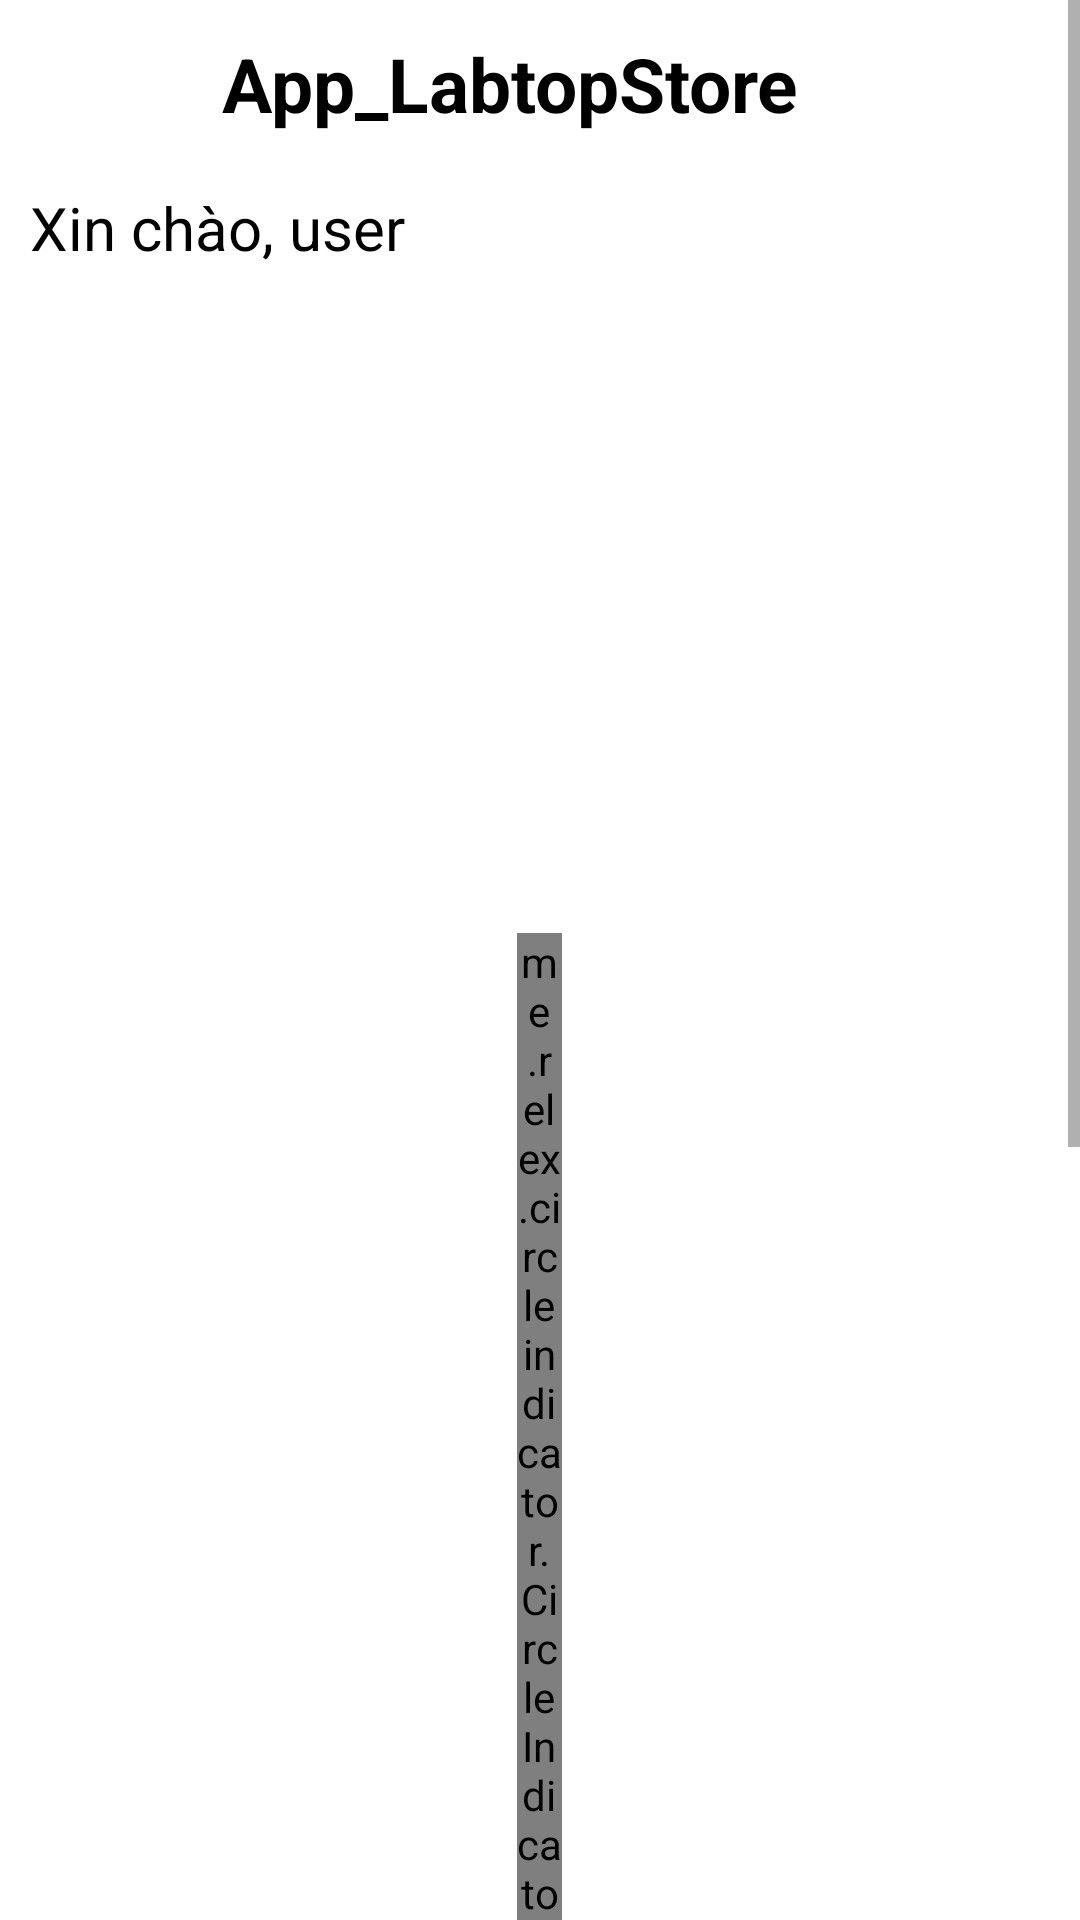

Here is an Android app screen rendered from its layout file. Give the layout XML and the strings, colors and styles it references.
<!-- AndroidManifest.xml: application theme Theme.App_LabtopStore -->
<!-- res/layout/fragment_user__home.xml -->
<?xml version="1.0" encoding="utf-8"?>
<ScrollView xmlns:android="http://schemas.android.com/apk/res/android"
    xmlns:tools="http://schemas.android.com/tools"
    android:layout_width="match_parent"
    android:layout_height="match_parent"
    xmlns:app="http://schemas.android.com/apk/res-auto"
    tools:context=".Fragments.UserFragments.UserFragment_Home">

    <LinearLayout
        android:layout_width="match_parent"
        android:layout_height="match_parent"
        android:orientation="vertical">

        <LinearLayout
            android:layout_width="match_parent"
            android:layout_height="?attr/actionBarSize"
            android:gravity="center_vertical"
            android:orientation="horizontal"
            android:padding="8dp">

            <ImageView
                android:layout_width="?attr/actionBarSize"
                android:layout_height="wrap_content"
                android:src="@drawable/top_ic" />

            <TextView
                android:layout_width="match_parent"
                android:layout_height="wrap_content"
                android:layout_marginStart="10dp"
                android:text="@string/app_name"
                android:textColor="@color/black"
                android:textSize="25dp"
                android:textStyle="bold" />

        </LinearLayout>

        <LinearLayout
            android:layout_width="match_parent"
            android:layout_height="wrap_content"
            android:gravity="center_vertical"
            android:orientation="horizontal"
            android:paddingHorizontal="10dp">

            <TextView
                android:id="@+id/tv_greeting"
                android:layout_width="0dp"
                android:layout_height="wrap_content"
                android:layout_weight="1"
                android:text="Xin chào, user"
                android:textColor="@color/black"
                android:textSize="20dp" />

            <ImageView
                android:layout_width="40dp"
                android:layout_height="40dp"
                android:src="@drawable/ic_hello" />

        </LinearLayout>

        <androidx.viewpager2.widget.ViewPager2
            android:id="@+id/slide_banner"
            android:layout_width="match_parent"
            android:layout_height="200dp"
            android:layout_marginTop="10dp" />

        <me.relex.circleindicator.CircleIndicator3
            android:id="@+id/indicator"
            android:layout_width="15dp"
            android:layout_height="wrap_content"
            android:layout_gravity="center_horizontal"
            android:layout_marginTop="5dp"
            app:ci_drawable="@drawable/bg_indicator" />

        <ImageView
            android:id="@+id/imageView5"
            android:layout_width="430dp"
            android:layout_height="146dp"
            android:src="@drawable/bghome" />

        <ImageView
            android:id="@+id/imageView6"
            android:layout_width="match_parent"
            android:layout_height="133dp"
            android:src="@drawable/bghome1" />

        <ImageView
            android:id="@+id/imageView7"
            android:layout_width="match_parent"
            android:layout_height="136dp"
            android:src="@drawable/bghome3" />

    </LinearLayout>

</ScrollView>
<!-- resources referenced by this layout -->
<resources>
  <!-- drawable bg_indicator (drawable) -->
  <?xml version="1.0" encoding="utf-8"?>
  <shape xmlns:android="http://schemas.android.com/apk/res/android"
      android:shape="oval">
  
      <solid android:color="#2196F3"/>
  
      <size android:width="40dp"
          android:height="40dp"/>
  
  </shape>
  <!-- drawable bghome: png bitmap (drawable, 754400 bytes) -->
  <!-- drawable bghome1: png bitmap (drawable, 599583 bytes) -->
  <!-- drawable bghome3: png bitmap (drawable, 809746 bytes) -->
  <string name="app_name">App_LabtopStore</string>
  <style name="Theme.App_LabtopStore" parent="Theme.MaterialComponents.Light.NoActionBar">
          
          <item name="colorPrimary">@color/purple_500</item>
          <item name="colorPrimaryVariant">@color/purple_700</item>
          <item name="colorOnPrimary">@color/white</item>
          
          <item name="colorSecondary">@color/teal_200</item>
          <item name="colorSecondaryVariant">@color/teal_700</item>
          <item name="colorOnSecondary">@color/black</item>
          
          <item name="android:statusBarColor">?attr/colorPrimaryVariant</item>
          
      </style>
  <!-- not gathered from this repository: default colours our renderer supplied (Android Studio template values) -->
  <color name="purple_500">#FF6200EE</color>
  <color name="purple_700">#FF3700B3</color>
  <color name="teal_200">#FF03DAC5</color>
  <color name="teal_700">#FF018786</color>
  <color name="black">#FF000000</color>
  <color name="white">#FFFFFFFF</color>
</resources>
